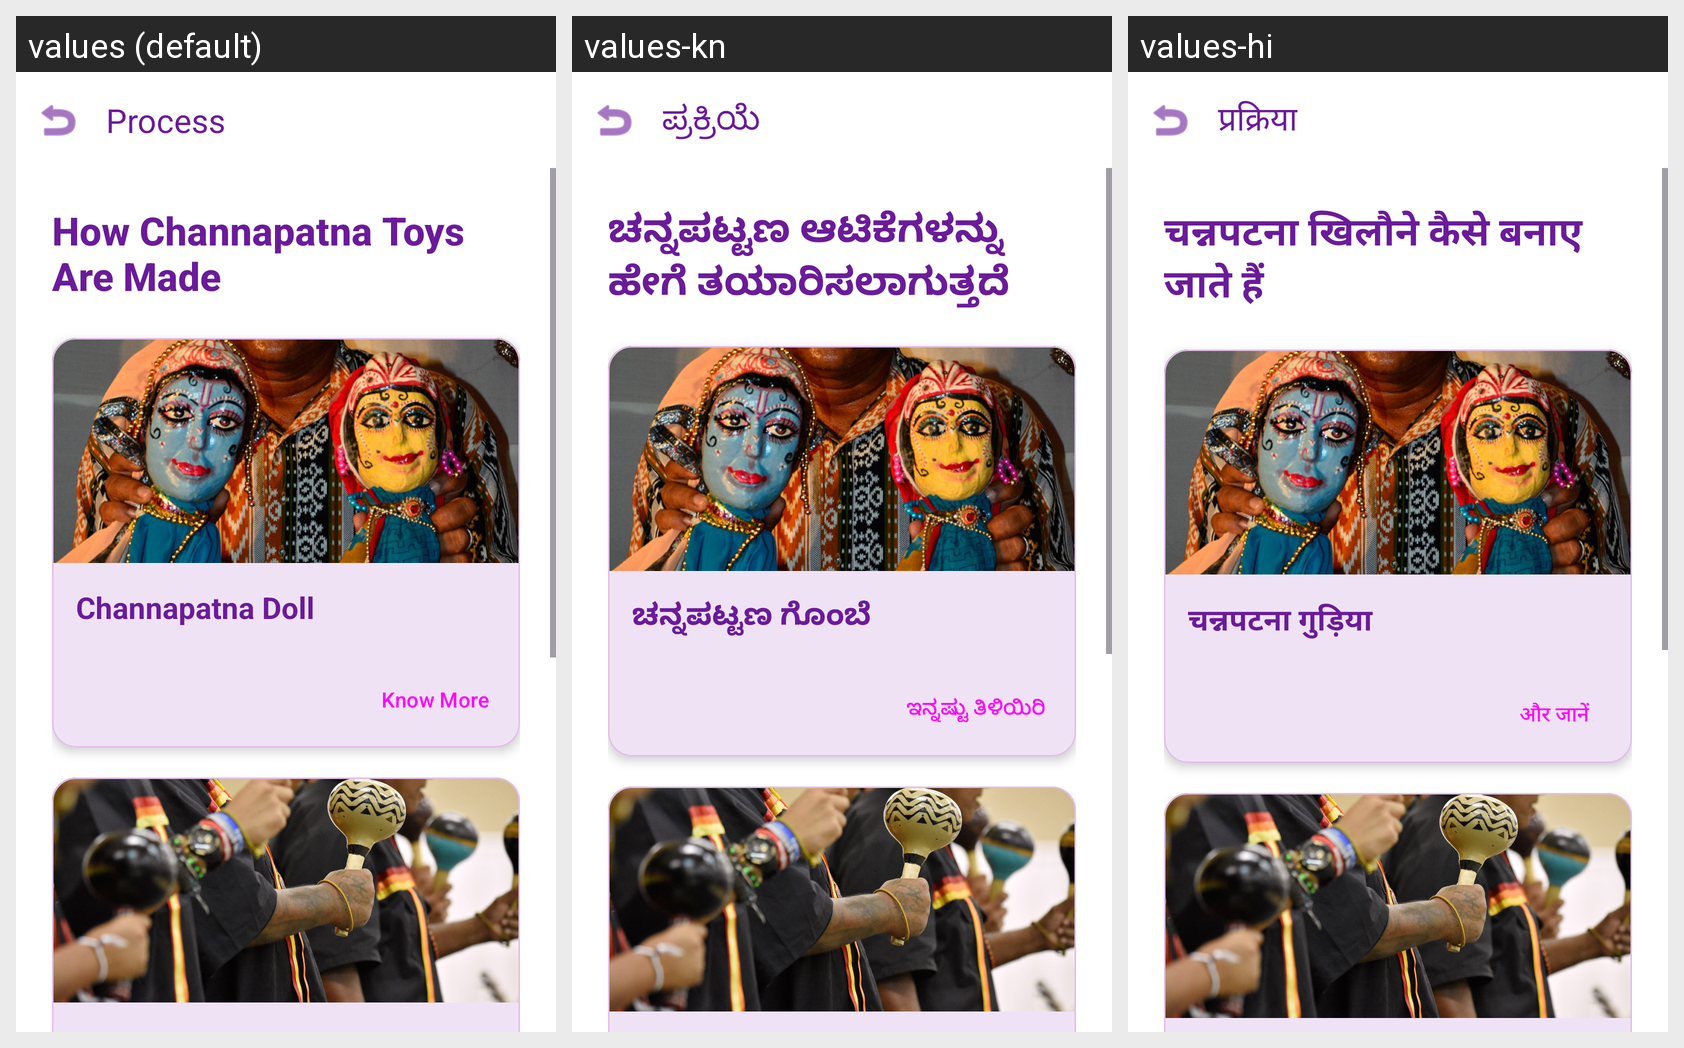

This grid shows one Android layout under several languages. Give, for every string resource on the screen, its name, the default text and each shown locale's text.
Android screen res/layout/activity_how_its_made.xml rendered under 3 locales, left to right: values (default), values-kn, values-hi. Device: Nexus 5 (rendered at 1080×1920; each locale shown at half size, 540×960, under a caption strip naming it); theme Theme.ChannapatnaApp.
Strings drawn on this screen, with the default value and each locale's value (text and hints the layout hard-codes, and strings that could not be matched under every locale, appear in the picture but are not listed):

how
  values: Process
  values-kn: ಪ್ರಕ್ರಿಯೆ
  values-hi: प्रक्रिया

how_title
  values: How Channapatna Toys Are Made
  values-kn: ಚನ್ನಪಟ್ಟಣ ಆಟಿಕೆಗಳನ್ನು ಹೇಗೆ ತಯಾರಿಸಲಾಗುತ್ತದೆ
  values-hi: चन्नपटना खिलौने कैसे बनाए जाते हैं

doll_title
  values: Channapatna Doll
  values-kn: ಚನ್ನಪಟ್ಟಣ ಗೊಂಬೆ
  values-hi: चन्नपटना गुड़िया

know_more
  values: Know More
  values-kn: ಇನ್ನಷ್ಟು ತಿಳಿಯಿರಿ
  values-hi: और जानें
